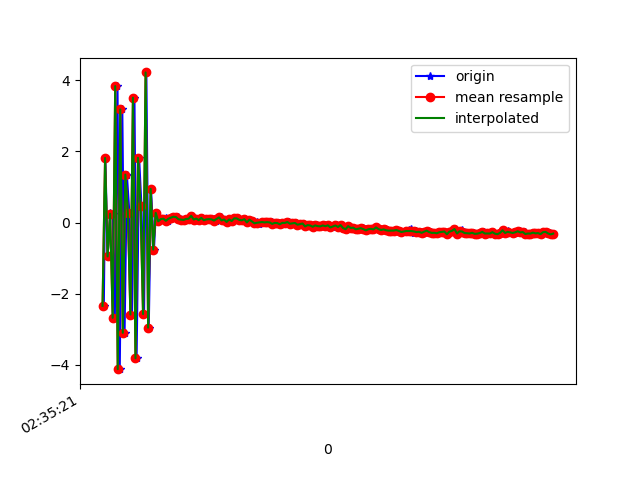

Values plotted in this chart, from the file beside it:
1617762921710, 458558340721508, -2.3385618, -0.11558771, 7.93704
1617762921722, 458558359952278, 1.811, 0.9995, -7.253
1617762921740, 458558379183048, -0.9534, 0.2131, 9.25
1617762921760, 458558398543864, 0.2584, 0.622, -8.504
1617762921779, 458558417774634, 0.2381, 0.7868, 9.255
1617762921797, 458558437005404, -2.677, 0.02012, -7.614
1617762921818, 458558456236174, 3.829, 1.335, 5.962
1617762921836, 458558475466944, -4.117, -0.4066, -2.111
1617762921856, 458558494697714, 3.174, 1.821, -1.008
1617762921874, 458558513928484, -3.097, -0.1797, 5.487
1617762921892, 458558533159254, 1.344, 1.053, -7.598
1617762921912, 458558552390024, 0.2639, 0.8248, 9.18
1617762921932, 458558571620794, -2.584, -0.275, -6.17
1617762921952, 458558590851564, 3.504, 1.704, 2.562
1617762921969, 458558610082334, -3.813, -0.1623, 3.671
1617762921989, 458558629313104, 1.816, 1.225, -6.707
1617762922007, 458558648543874, 0.4752, 1.063, 9.274
1617762922028, 458558667774644, -2.569, -0.3007, -6.251
1617762922046, 458558687005414, 4.212, 1.555, 1.606
1617762922065, 458558706236184, -2.951, -0.1257, 5.485
1617762922083, 458558725466954, 0.9438, 0.6457, 4.454
1617762922106, 458558744697724, -0.759, 0.5407, -0.5172
1617762922121, 458558763928494, 0.2703, 0.6736, 0.6019
1617762922142, 458558783159264, 0.03376, 0.6636, 0.5273
1617762922160, 458558802390034, 0.09496, 0.6138, 0.4753
1617762922180, 458558821620804, 0.09362, 0.616, 0.569
1617762922198, 458558840851574, 0.1207, 0.5887, 0.4582
1617762922217, 458558860082344, 0.04812, 0.5421, 0.3951
1617762922236, 458558879313114, 0.1052, 0.4927, 0.5016
1617762922255, 458558898543884, 0.1362, 0.5017, 0.451
1617762922274, 458558917774654, 0.162, 0.5722, 0.3974
1617762922293, 458558937005424, 0.1518, 0.6147, 0.421
1617762922312, 458558956236194, 0.08995, 0.6192, 0.4162
1617762922332, 458558975466964, 0.0815, 0.5184, 0.4402
1617762922350, 458558994697734, 0.073, 0.5404, 0.4288
1617762922369, 458559013928504, 0.09957, 0.5798, 0.3533
1617762922388, 458559033159274, 0.105, 0.5114, 0.3227
1617762922407, 458559052390044, 0.1879, 0.4989, 0.3455
1617762922427, 458559071620814, 0.08356, 0.4905, 0.3917
1617762922445, 458559090851584, 0.1102, 0.4613, 0.3936
1617762922464, 458559110082354, 0.06503, 0.4059, 0.3596
1617762922483, 458559129313124, 0.1305, 0.4357, 0.3512
1617762922501, 458559148543894, 0.06358, 0.4105, 0.3717
1617762922520, 458559167774664, 0.08681, 0.4356, 0.3179
1617762922541, 458559187005434, 0.1028, 0.4123, 0.3716
1617762922559, 458559206236204, 0.08567, 0.4345, 0.3223
1617762922578, 458559225466974, 0.08891, 0.323, 0.3644
1617762922597, 458559244697744, 0.05565, 0.3377, 0.3914
1617762922617, 458559263928514, 0.09745, 0.3665, 0.3029
1617762922637, 458559283159284, 0.1432, 0.3593, 0.2718
1617762922653, 458559302390054, 0.05796, 0.2858, 0.2293
1617762922674, 458559321620824, 0.0838, 0.3331, 0.3126
1617762922693, 458559340851594, 0.01509, 0.3082, 0.2324
1617762922709, 458559360082364, 0.0846, 0.2898, 0.2282
1617762922732, 458559379313134, 0.04179, 0.3122, 0.2289
1617762922750, 458559398543904, 0.1174, 0.2793, 0.2319
1617762922768, 458559417774674, 0.1144, 0.2426, 0.2236
1617762922787, 458559437005444, 0.07408, 0.2905, 0.2303
1617762922809, 458559456236214, 0.06097, 0.2244, 0.2424
1617762922826, 458559475466984, 0.093, 0.2803, 0.178
1617762922845, 458559494697754, 0.001927, 0.3092, 0.1896
... 126 more rows
